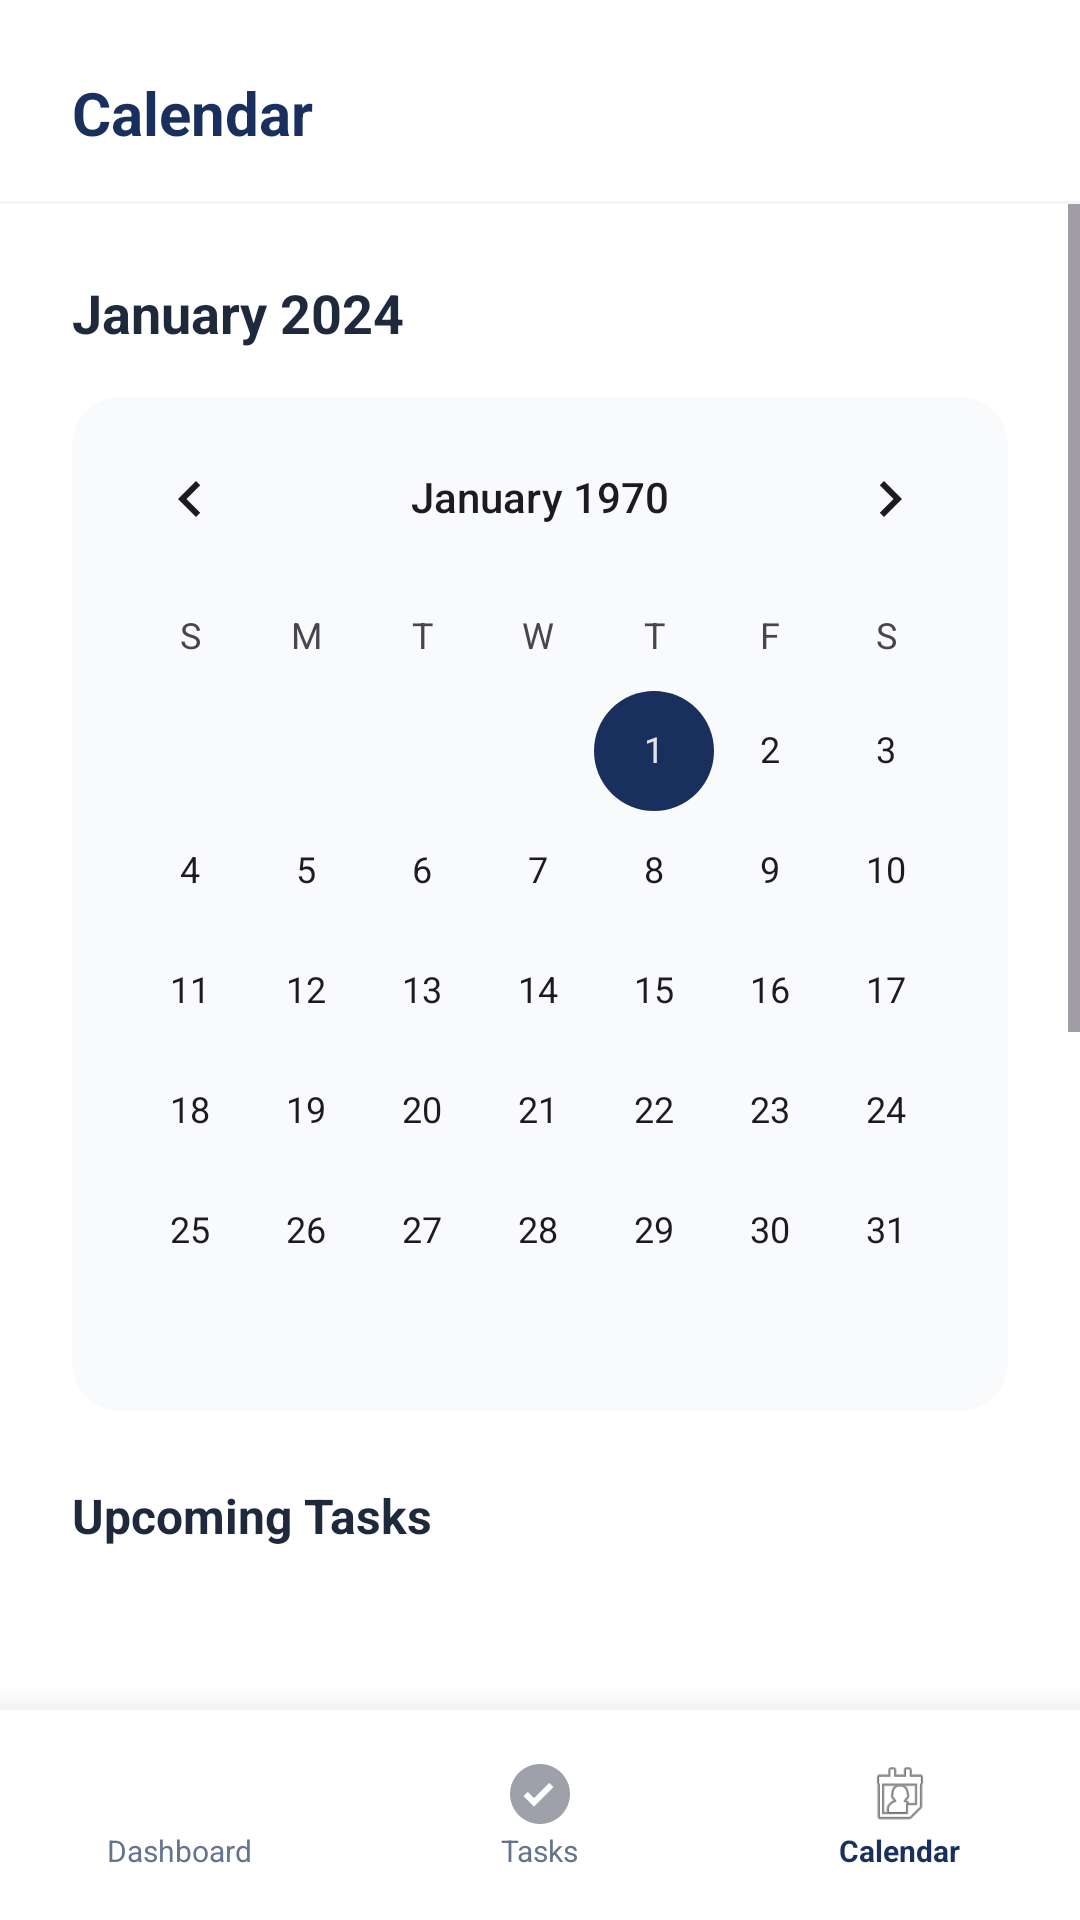

Write the Android layout XML for this screen, with the resource values it uses.
<!-- AndroidManifest.xml: application theme Theme.TaskSyncProjectManagementApp -->
<!-- res/layout/activity_calendar.xml -->
<?xml version="1.0" encoding="utf-8"?>
<androidx.constraintlayout.widget.ConstraintLayout xmlns:android="http://schemas.android.com/apk/res/android"
    xmlns:app="http://schemas.android.com/apk/res-auto"
    android:layout_width="match_parent"
    android:layout_height="match_parent"
    android:background="#FFFFFF">

    <TextView
        android:id="@+id/tvCalendarTitle"
        android:layout_width="wrap_content"
        android:layout_height="wrap_content"
        android:layout_marginStart="24dp"
        android:layout_marginTop="24dp"
        android:text="Calendar"
        android:textColor="#192F5D"
        android:textSize="20sp"
        android:textStyle="bold"
        app:layout_constraintStart_toStartOf="parent"
        app:layout_constraintTop_toTopOf="parent" />

    <ImageView
        android:id="@+id/btnProfile"
        android:layout_width="44dp"
        android:layout_height="44dp"
        android:layout_marginEnd="24dp"
        android:src="@drawable/user"
        app:layout_constraintBottom_toBottomOf="@id/tvCalendarTitle"
        app:layout_constraintEnd_toEndOf="parent"
        app:layout_constraintTop_toTopOf="@id/tvCalendarTitle" />

    <View
        android:id="@+id/headerDivider"
        android:layout_width="match_parent"
        android:layout_height="1dp"
        android:layout_marginTop="16dp"
        android:background="#F1F5F9"
        app:layout_constraintTop_toBottomOf="@id/tvCalendarTitle" />

    <ScrollView
        android:layout_width="match_parent"
        android:layout_height="0dp"
        app:layout_constraintTop_toBottomOf="@id/headerDivider"
        app:layout_constraintBottom_toTopOf="@id/bottomNavShadow">

        <LinearLayout
            android:layout_width="match_parent"
            android:layout_height="wrap_content"
            android:orientation="vertical"
            android:padding="24dp">

            <TextView
                android:id="@+id/tvCurrentMonth"
                android:layout_width="wrap_content"
                android:layout_height="wrap_content"
                android:text="January 2024"
                android:textColor="#1E293B"
                android:textSize="18sp"
                android:textStyle="bold" />

            <androidx.cardview.widget.CardView
                android:layout_width="match_parent"
                android:layout_height="wrap_content"
                android:layout_marginTop="16dp"
                app:cardCornerRadius="16dp"
                app:cardElevation="0dp"
                app:cardBackgroundColor="#F8FAFC">
                
                <CalendarView
                    android:id="@+id/calendarView"
                    android:layout_width="match_parent"
                    android:layout_height="wrap_content"
                    android:theme="@style/Theme.TaskSyncProjectManagementApp" />
            </androidx.cardview.widget.CardView>

            <TextView
                android:id="@+id/tvUpcomingTitle"
                android:layout_width="wrap_content"
                android:layout_height="wrap_content"
                android:layout_marginTop="24dp"
                android:text="Upcoming Tasks"
                android:textColor="#1E293B"
                android:textSize="16sp"
                android:textStyle="bold" />

            <ListView
                android:id="@+id/lvCalendarTasks"
                android:layout_width="match_parent"
                android:layout_height="400dp"
                android:layout_marginTop="12dp"
                android:divider="@android:color/transparent"
                android:dividerHeight="12dp"
                android:nestedScrollingEnabled="true" />

        </LinearLayout>
    </ScrollView>

    <View
        android:id="@+id/bottomNavShadow"
        android:layout_width="match_parent"
        android:layout_height="8dp"
        android:background="@drawable/bg_bottom_nav_shadow"
        app:layout_constraintBottom_toTopOf="@id/bottomNav" />

    <LinearLayout
        android:id="@+id/bottomNav"
        android:layout_width="match_parent"
        android:layout_height="70dp"
        android:background="#FFFFFF"
        android:gravity="center"
        android:orientation="horizontal"
        app:layout_constraintBottom_toBottomOf="parent">

        <LinearLayout
            android:id="@+id/navDashboard"
            android:layout_width="0dp"
            android:layout_height="wrap_content"
            android:layout_weight="1"
            android:gravity="center"
            android:orientation="vertical">
            <ImageView
                android:layout_width="24dp"
                android:layout_height="24dp"
                android:alpha="0.4"
                android:src="@drawable/dashboard" />
            <TextView
                android:layout_width="wrap_content"
                android:layout_height="wrap_content"
                android:text="Dashboard"
                android:textColor="#64748B"
                android:textSize="10sp" />
        </LinearLayout>

        <LinearLayout
            android:id="@+id/navTasks"
            android:layout_width="0dp"
            android:layout_height="wrap_content"
            android:layout_weight="1"
            android:gravity="center"
            android:orientation="vertical">
            <ImageView
                android:layout_width="24dp"
                android:layout_height="24dp"
                android:alpha="0.4"
                android:src="@drawable/ic_check_circle" />
            <TextView
                android:layout_width="wrap_content"
                android:layout_height="wrap_content"
                android:text="Tasks"
                android:textColor="#64748B"
                android:textSize="10sp" />
        </LinearLayout>

        <LinearLayout
            android:id="@+id/navCalendar"
            android:layout_width="0dp"
            android:layout_height="wrap_content"
            android:layout_weight="1"
            android:gravity="center"
            android:orientation="vertical">
            <ImageView
                android:layout_width="24dp"
                android:layout_height="24dp"
                android:src="@android:drawable/ic_menu_my_calendar" />
            <TextView
                android:layout_width="wrap_content"
                android:layout_height="wrap_content"
                android:text="Calendar"
                android:textColor="#192F5D"
                android:textStyle="bold"
                android:textSize="10sp" />
        </LinearLayout>

    </LinearLayout>

</androidx.constraintlayout.widget.ConstraintLayout>
<!-- resources referenced by this layout -->
<resources>
  <!-- drawable bg_bottom_nav_shadow (drawable) -->
  <?xml version="1.0" encoding="utf-8"?>
  <shape xmlns:android="http://schemas.android.com/apk/res/android">
      <gradient
          android:startColor="#0D000000"
          android:endColor="@android:color/transparent"
          android:angle="90"/>
  </shape>
  <!-- drawable ic_check_circle (drawable) -->
  <?xml version="1.0" encoding="utf-8"?>
  <vector xmlns:android="http://schemas.android.com/apk/res/android"
      android:width="24dp"
      android:height="24dp"
      android:viewportWidth="24"
      android:viewportHeight="24">
      <path
          android:fillColor="#0F172A"
          android:pathData="M12,2C6.48,2 2,6.48 2,12s4.48,10 10,10 10,-4.48 10,-10S17.52,2 12,2zM10.0,16.2l-3.5,-3.5 1.4,-1.4 2.1,2.1 5.1,-5.1 1.4,1.4 -6.5,6.5z"/>
  </vector>
  <style name="Theme.TaskSyncProjectManagementApp" parent="Theme.Material3.DayNight.NoActionBar">
          
          <item name="colorPrimary">@color/navy_blue</item>
          <item name="colorPrimaryVariant">@color/navy_blue</item>
          <item name="colorOnPrimary">@color/white</item>
          
          <item name="colorSecondary">@color/navy_blue</item>
          <item name="colorSecondaryVariant">@color/navy_blue</item>
          <item name="colorOnSecondary">@color/black</item>
          
          
          <item name="android:statusBarColor">?attr/colorPrimaryVariant</item>
          
          
          <item name="android:datePickerDialogTheme">@style/CustomDatePickerDialog</item>
      </style>
  <color name="navy_blue">#192F5D</color>
  <color name="white">#FFFFFFFF</color>
  <color name="black">#FF000000</color>
  <style name="CustomDatePickerDialog" parent="Theme.AppCompat.Light.Dialog">
          <item name="android:colorAccent">@color/navy_blue</item>
          <item name="colorAccent">@color/navy_blue</item>
          <item name="colorPrimary">@color/navy_blue</item>
          <item name="android:headerBackground">@color/navy_blue</item>
          <item name="android:dayOfWeekBackground">@color/navy_blue</item>
          <item name="android:dayOfWeekTextAppearance">@style/WhiteText</item>
      </style>
  <style name="WhiteText" parent="TextAppearance.AppCompat">
          <item name="android:textColor">@color/white</item>
      </style>
</resources>
